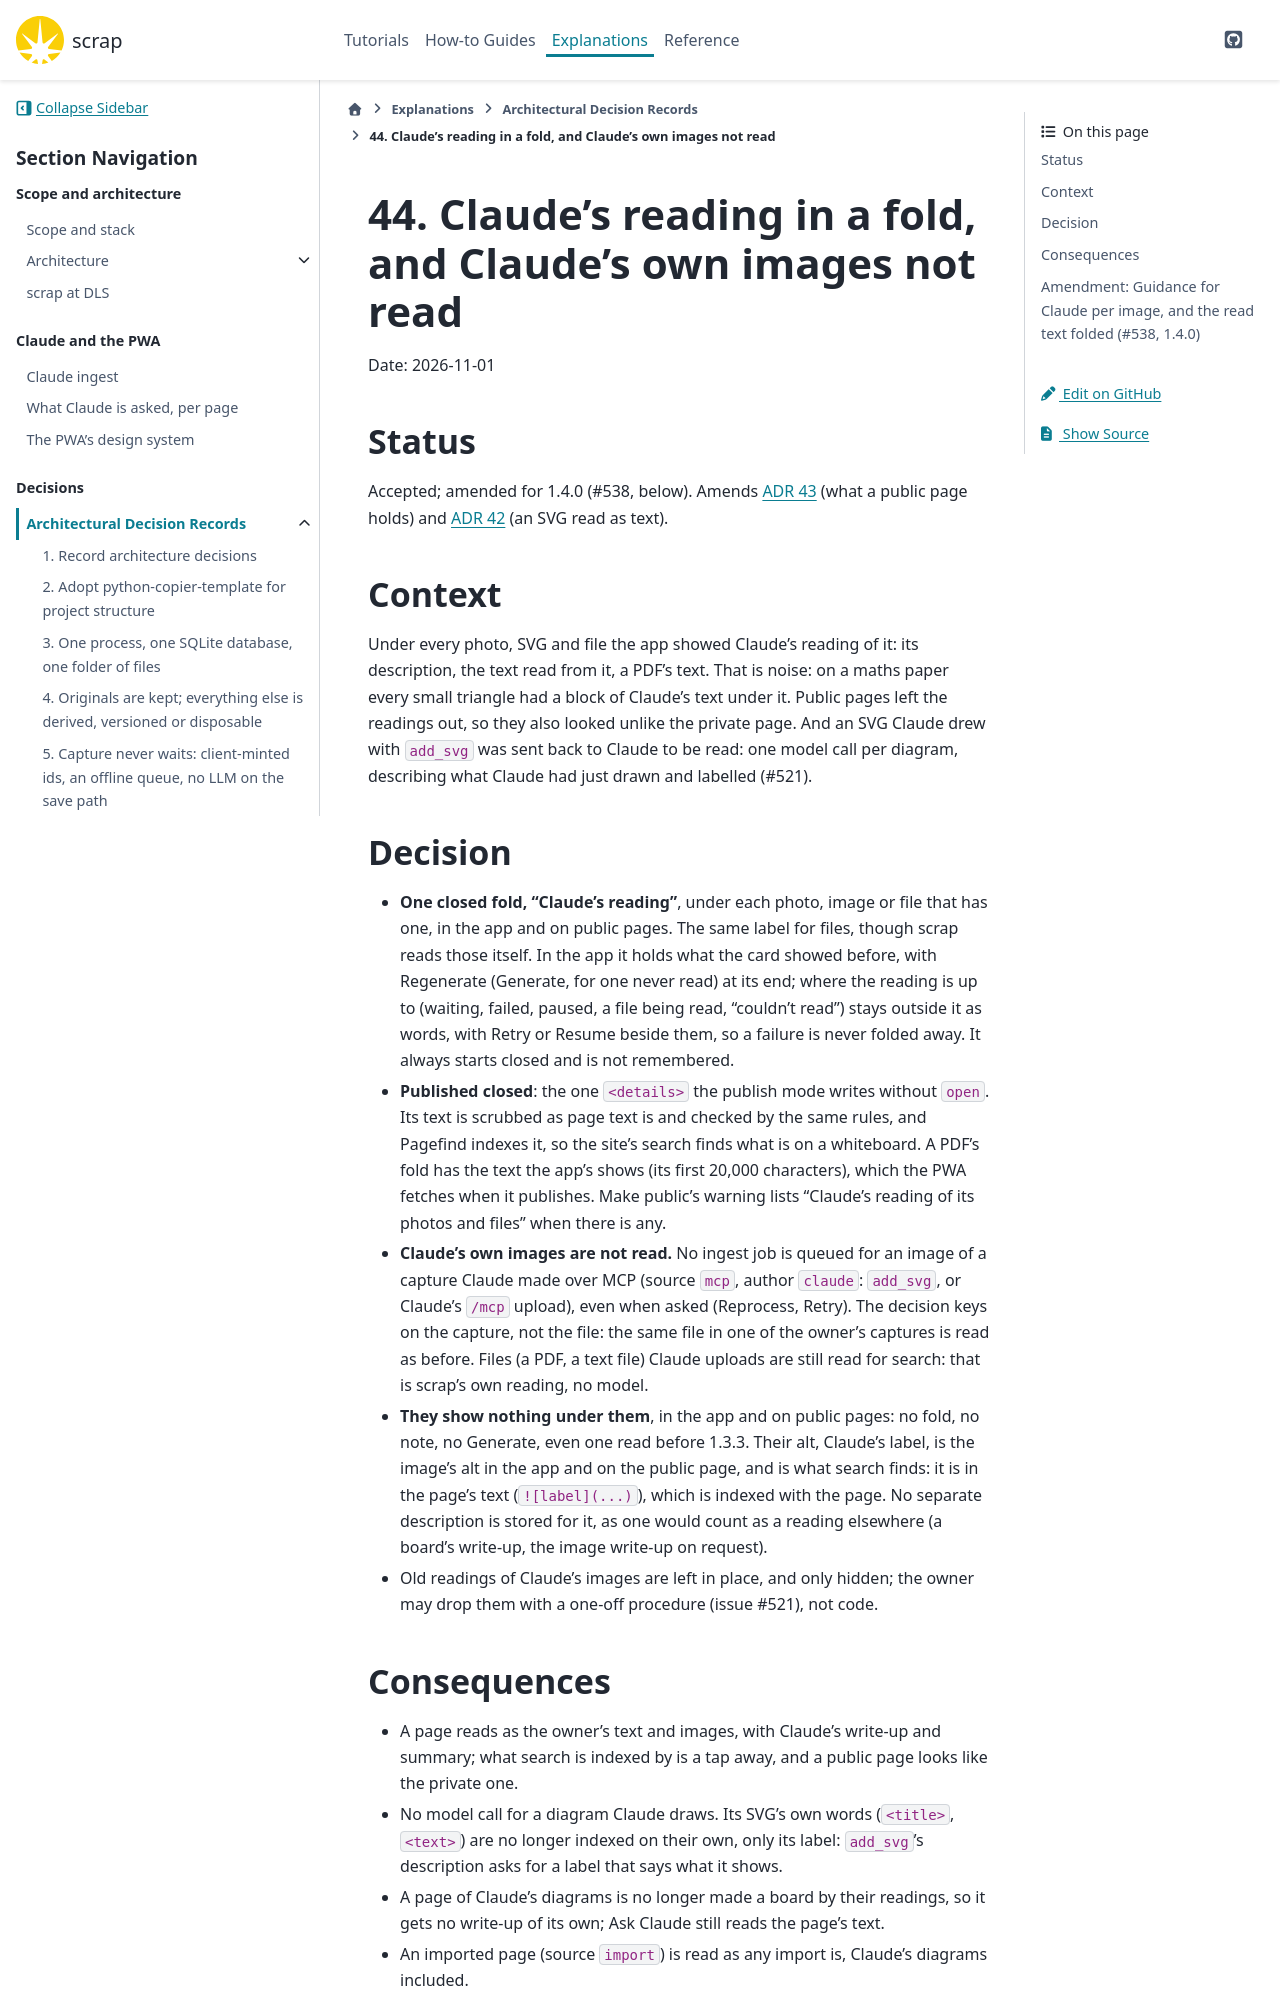

repository: gilesknap/scrap · page: main/explanations/decisions/0044-claudes-reading-in-a-fold.html · generator: sphinx

# 44. Claude's reading in a fold, and Claude's own images not read

Date: 2026-11-01

## Status

Accepted; amended for 1.4.0 (#538, below). Amends [ADR 43](0043-public-pages-a-static-site-scrap-pushes-to.md) (what a public
page holds) and [ADR 42](0042-mcp-clients-add-svg-and-files.md) (an SVG read as text).

## Context

Under every photo, SVG and file the app showed Claude's reading of it: its description, the
text read from it, a PDF's text. That is noise: on a maths paper every small triangle had a
block of Claude's text under it. Public pages left the readings out, so they also looked unlike
the private page. And an SVG Claude drew with `add_svg` was sent back to Claude to be read: one
model call per diagram, describing what Claude had just drawn and labelled (#521).

## Decision

- **One closed fold, "Claude's reading"**, under each photo, image or file that has one, in the
  app and on public pages. The same label for files, though scrap reads those itself. In the app
  it holds what the card showed before, with Regenerate (Generate, for one never read) at its
  end; where the reading is up to (waiting, failed, paused, a file being read, "couldn't read")
  stays outside it as words, with Retry or Resume beside them, so a failure is never folded
  away. It always starts closed and is not remembered.
- **Published closed**: the one `<details>` the publish mode writes without `open`. Its text is
  scrubbed as page text is and checked by the same rules, and Pagefind indexes it, so the site's
  search finds what is on a whiteboard. A PDF's fold has the text the app's shows (its first
  20,000 characters), which the PWA fetches when it publishes. Make public's warning lists
  "Claude's reading of its photos and files" when there is any.
- **Claude's own images are not read.** No ingest job is queued for an image of a capture
  Claude made over MCP (source `mcp`, author `claude`: `add_svg`, or Claude's `/mcp` upload),
  even when asked (Reprocess, Retry). The decision keys on the capture, not the file: the same
  file in one of the owner's captures is read as before. Files (a PDF, a text file) Claude
  uploads are still read for search: that is scrap's own reading, no model.
- **They show nothing under them**, in the app and on public pages: no fold, no note, no
  Generate, even one read before 1.3.3. Their alt, Claude's label, is the image's alt in the app
  and on the public page, and is what search finds: it is in the page's text (`![label](...)`),
  which is indexed with the page. No separate description is stored for it, as one would count as
  a reading elsewhere (a board's write-up, the image write-up on request).
- Old readings of Claude's images are left in place, and only hidden; the owner may drop them
  with a one-off procedure (issue #521), not code.

## Consequences

- A page reads as the owner's text and images, with Claude's write-up and summary; what search is
  indexed by is a tap away, and a public page looks like the private one.
- No model call for a diagram Claude draws. Its SVG's own words (`<title>`, `<text>`) are no
  longer indexed on their own, only its label: `add_svg`'s description asks for a label that says
  what it shows.
- A page of Claude's diagrams is no longer made a board by their readings, so it gets no
  write-up of its own; Ask Claude still reads the page's text.
- An imported page (source `import`) is read as any import is, Claude's diagrams included.
